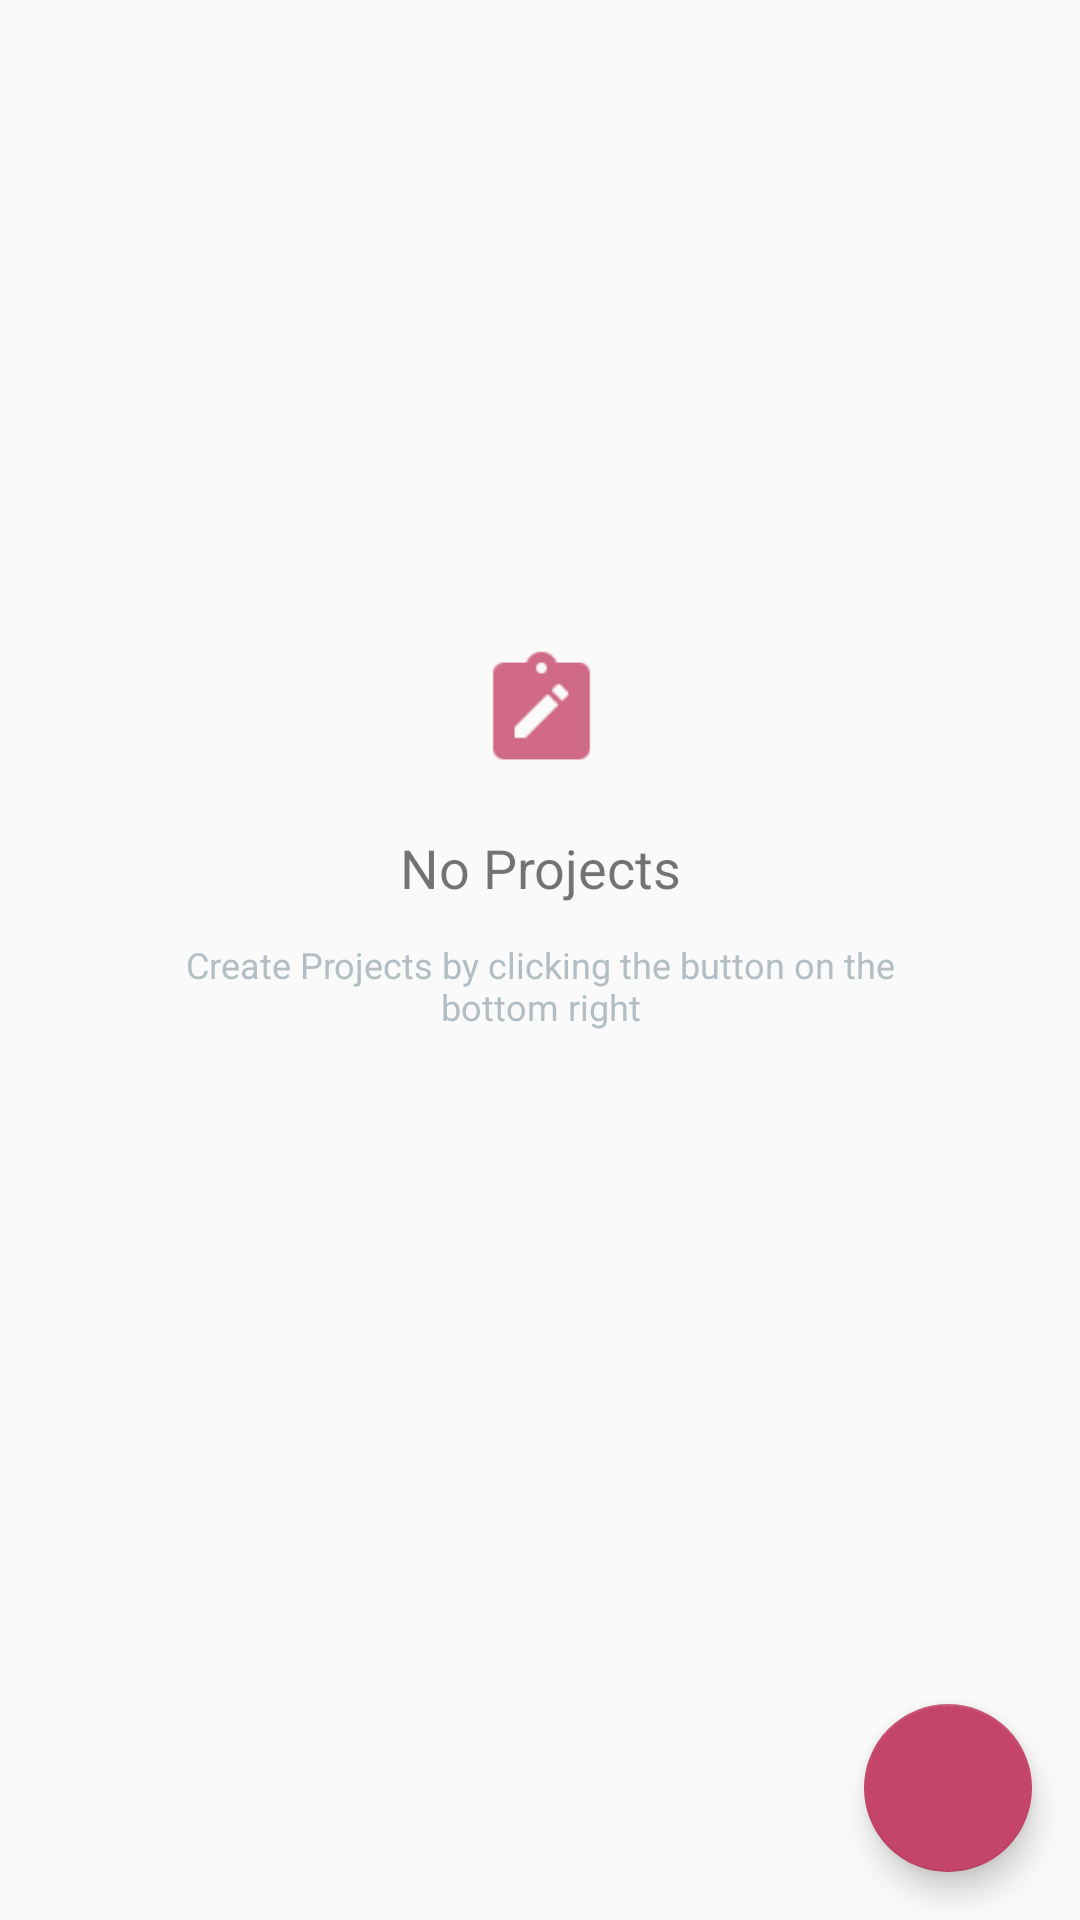

Produce the Android XML layout that renders to this screen, including the resource entries it uses.
<!-- AndroidManifest.xml: application theme AppTheme -->
<!-- res/layout/fragment_project.xml -->
<android.support.design.widget.CoordinatorLayout tools:context=".fragments.ProjectFragment"
    xmlns:app="http://schemas.android.com/apk/res-auto"
    xmlns:tools="http://schemas.android.com/tools"
    xmlns:android="http://schemas.android.com/apk/res/android"
    android:layout_width="match_parent"
    android:layout_height="match_parent">

    <android.support.v7.widget.RecyclerView
        android:id="@+id/rec"
        android:layout_width="match_parent"
        android:layout_height="match_parent"
        android:paddingTop="1dp"
        android:scrollbars="vertical"
        android:paddingBottom="18dp"></android.support.v7.widget.RecyclerView>

    <RelativeLayout
        android:id="@+id/empty_view"
        android:layout_width="match_parent"
        android:layout_height="match_parent"
        >

        <ImageView
            android:id="@+id/empty_project_icon"
            android:layout_width="60dp"
            android:layout_height="60dp"
            android:layout_alignParentStart="true"
            android:layout_alignParentLeft="true"
            android:layout_alignParentTop="true"
            android:layout_alignParentEnd="true"
            android:layout_alignParentRight="true"
            android:layout_marginStart="159dp"
            android:layout_marginLeft="159dp"
            android:layout_marginTop="207dp"
            android:layout_marginEnd="158dp"
            android:layout_marginRight="158dp"
            android:src="@drawable/ic_empty_projects" />

        <TextView
            android:id="@+id/empty_view1"
            android:layout_width="wrap_content"
            android:layout_height="wrap_content"
            android:layout_below="@+id/empty_project_icon"
            android:layout_alignParentTop="true"
            android:layout_centerHorizontal="true"
            android:layout_gravity="center"
            android:layout_marginTop="277dp"
            android:text="@string/empty_project1"
            android:textAlignment="center"
            android:textSize="18sp" />

        <TextView
            android:id="@+id/empty_view2"
            android:layout_width="wrap_content"
            android:layout_height="wrap_content"
            android:layout_below="@+id/empty_view1"
            android:layout_alignParentStart="true"
            android:layout_alignParentLeft="true"
            android:layout_alignParentBottom="true"
            android:layout_gravity="center"
            android:layout_marginStart="0dp"
            android:layout_marginLeft="0dp"
            android:layout_marginTop="12dp"
            android:layout_marginBottom="145dp"
            android:paddingLeft="48dp"
            android:paddingRight="48dp"
            android:text="@string/empty_project2"
            android:textColor="#b2bec3"
            android:textAlignment="center"
            android:textSize="12sp" />

    </RelativeLayout>

    <android.support.design.widget.FloatingActionButton
        android:id="@+id/fab"
        android:layout_width="wrap_content"
        android:layout_height="wrap_content"
        android:layout_gravity="end|bottom"
        android:layout_margin="@dimen/fab_margin"
        app:srcCompat="@drawable/ic_add" />

</android.support.design.widget.CoordinatorLayout>
<!-- resources referenced by this layout -->
<resources>
  <dimen name="fab_margin">16dp</dimen>
  <!-- drawable ic_empty_projects: png bitmap (drawable-hdpi, 528 bytes) -->
  <string name="empty_project1">No Projects</string>
  <string name="empty_project2">Create Projects by clicking the button on the bottom right</string>
  <style name="AppTheme" parent="Theme.AppCompat.Light.DarkActionBar">
          
          <item name="colorPrimary">@color/colorPrimary</item>
          <item name="colorPrimaryDark">@color/colorPrimaryDark</item>
          <item name="colorAccent">@color/colorAccent</item>
          <item name="android:actionModeBackground">@color/colorAccent</item>
      </style>
  <color name="colorPrimary">#455A64</color>
  <color name="colorPrimaryDark">#263238</color>
  <color name="colorAccent">#c44569</color>
</resources>
